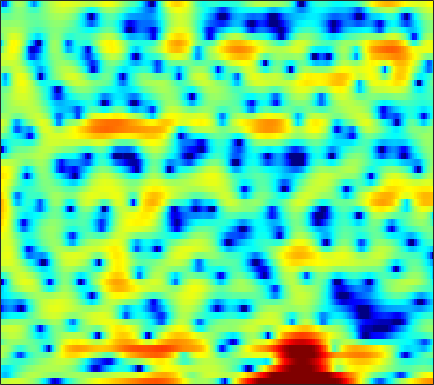

Source data for this figure (header and first rows):
1.6003, 1.9083, 2.2293, 2.48, 2.6342, 2.7828, 2.8492, 2.8533, 2.8109, 2.6728, 2.4906, 2.2785, 1.9586, 1.5598, 1.1514, 0.53044, -0.26434, -0.98468, -2.1012, -3.4724, -5.162, -6.6779, -9.1153, -12.102
-5.962, -6.721, -7.002, -6.281, -5.337, -3.93, -2.607, -1.705, -0.6976, 0.1195, 0.7538, 1.138, 1.519, 1.753, 1.854, 1.886, 1.821, 1.708, 1.502, 1.237, 0.9442, 0.7205, 0.472, 0.254
-5.052, -5.503, -5.732, -5.516, -5.101, -4.383, -3.588, -2.991, -2.248, -1.578, -1.002, -0.6065, -0.1426, 0.2481, 0.5043, 0.7895, 1.041, 1.181, 1.343, 1.464, 1.56, 1.615, 1.655, 1.687
-0.8087, -1.149, -1.577, -1.967, -2.235, -2.55, -2.778, -2.876, -2.915, -2.827, -2.618, -2.392, -2.022, -1.607, -1.296, -0.8675, -0.4653, -0.1825, 0.1702, 0.4929, 0.8076, 1.036, 1.313, 1.574
1.806, 1.273, 0.4153, -0.6673, -1.698, -3.42, -5.648, -7.719, -10.73, -11.88, -9.647, -7.527, -5.257, -3.572, -2.675, -1.842, -1.36, -1.162, -1.087, -1.148, -1.191, -1.102, -0.7286, -0.05806
1.661, 1.641, 1.434, 0.9935, 0.5028, -0.3331, -1.337, -2.103, -2.905, -3.2, -2.868, -2.396, -1.673, -1.078, -0.8145, -0.7353, -1.02, -1.514, -2.665, -4.543, -7.691, -11.57, -17.25, -9.931
-1.65, -0.7419, 0.08989, 0.5902, 0.7922, 0.8936, 0.8456, 0.7533, 0.5847, 0.3905, 0.1858, 0.01421, -0.2427, -0.5374, -0.7778, -1.162, -1.6, -1.914, -2.349, -2.709, -2.941, -2.932, -2.679, -2.102
0.8405, 1.256, 1.695, 2.006, 2.164, 2.261, 2.222, 2.118, 1.853, 1.476, 0.9541, 0.4645, -0.3207, -1.277, -2.121, -3.342, -4.601, -5.416, -6.038, -5.908, -5.133, -4.348, -3.208, -2.134
2.263, 2.4, 2.576, 2.706, 2.768, 2.781, 2.713, 2.596, 2.343, 1.944, 1.392, 0.8539, -0.07952, -1.323, -2.521, -4.593, -7.55, -10.52, -14.48, -12.24, -8.026, -5.673, -3.454, -1.882
-0.5367, -0.3401, -0.07963, 0.146, 0.2959, 0.4247, 0.5016, 0.526, 0.4963, 0.436, 0.3287, 0.2169, 0.01162, -0.2496, -0.4905, -0.8179, -1.113, -1.242, -1.225, -0.9604, -0.4943, -0.07, 0.5071, 0.9682
-7.179, -6.468, -5.645, -5.052, -4.765, -4.574, -4.537, -4.576, -4.563, -4.388, -3.958, -3.475, -2.712, -1.891, -1.296, -0.5515, 0.1094, 0.5558, 1.093, 1.587, 2.038, 2.319, 2.627, 2.855
-13.77, -11.69, -9.905, -8.961, -8.709, -9.002, -10.09, -11.56, -14.83, -18.82, -15.74, -11.79, -7.867, -5.073, -3.466, -1.769, -0.4305, 0.3848, 1.275, 1.979, 2.532, 2.867, 3.227, 3.47
-9.624, -8.956, -8.174, -7.644, -7.45, -7.477, -7.857, -8.314, -8.961, -9.107, -8.289, -7.115, -5.28, -3.523, -2.357, -1.049, 0.008572, 0.6466, 1.35, 1.892, 2.317, 2.569, 2.833, 3.035
-6.008, -5.681, -5.16, -4.619, -4.223, -3.728, -3.281, -2.954, -2.537, -2.078, -1.556, -1.136, -0.5439, 0.0273, 0.4007, 0.8103, 1.09, 1.207, 1.266, 1.248, 1.175, 1.134, 1.133, 1.235
-6.274, -5.778, -4.677, -3.377, -2.418, -1.247, -0.2412, 0.3898, 1.109, 1.673, 2.106, 2.345, 2.538, 2.588, 2.516, 2.264, 1.797, 1.297, 0.3941, -0.8001, -2.208, -3.248, -4.21, -4.118
-28.19, -13.99, -7.584, -3.981, -2.09, -0.203, 1.172, 1.951, 2.73, 3.255, 3.553, 3.643, 3.594, 3.345, 3.03, 2.408, 1.542, 0.6925, -0.7796, -2.791, -5.625, -8.631, -14.12, -13.07
-3.53, -3.103, -2.083, -0.8789, -0.0113, 0.9815, 1.763, 2.201, 2.59, 2.766, 2.749, 2.621, 2.299, 1.818, 1.357, 0.6317, -0.206, -0.8902, -1.835, -2.767, -3.575, -4.013, -4.246, -3.959
1.172, 1.348, 1.625, 1.921, 2.118, 2.312, 2.385, 2.358, 2.186, 1.864, 1.392, 0.9512, 0.2462, -0.5881, -1.282, -2.313, -3.425, -4.26, -5.223, -5.834, -5.898, -5.549, -4.707, -3.631
2.909, 3.12, 3.304, 3.355, 3.296, 3.067, 2.647, 2.207, 1.452, 0.5318, -0.5197, -1.365, -2.509, -3.642, -4.516, -5.836, -7.531, -9.301, -12.95, -19.36, -18.17, -12.73, -8.036, -4.95
3.004, 3.425, 3.741, 3.768, 3.598, 3.105, 2.298, 1.452, -0.001545, -1.899, -4.243, -6.227, -8.699, -9.833, -9.63, -8.895, -8.456, -8.449, -8.726, -8.781, -7.937, -6.655, -4.615, -2.673
2.575, 3.153, 3.554, 3.579, 3.366, 2.781, 1.843, 0.8942, -0.7645, -2.952, -5.875, -8.702, -13.16, -14.3, -11.84, -8.768, -6.651, -5.495, -4.291, -3.284, -2.356, -1.682, -0.8043, 0.0004794
2.86, 3.155, 3.279, 3.111, 2.805, 2.176, 1.319, 0.5508, -0.6058, -1.836, -3.027, -3.802, -4.525, -4.757, -4.606, -4.052, -3.296, -2.68, -1.875, -1.14, -0.4977, -0.08261, 0.3645, 0.6631
3.86, 3.764, 3.447, 2.909, 2.359, 1.447, 0.3702, -0.5037, -1.669, -2.723, -3.512, -3.872, -3.99, -3.76, -3.422, -2.819, -2.134, -1.609, -0.9512, -0.3564, 0.1376, 0.4317, 0.6946, 0.7881
5.087, 4.719, 4.026, 3.08, 2.188, 0.7335, -1.056, -2.654, -5.121, -7.778, -9.707, -9.77, -8.312, -6.431, -5.151, -3.714, -2.531, -1.786, -0.9425, -0.2576, 0.2815, 0.5851, 0.8574, 0.9693
5.955, 5.447, 4.561, 3.416, 2.371, 0.6925, -1.381, -3.271, -6.432, -10.51, -14.51, -14.07, -10.59, -7.741, -6.156, -4.567, -3.365, -2.639, -1.815, -1.125, -0.5341, -0.1664, 0.2096, 0.4462
6.487, 5.918, 4.975, 3.835, 2.861, 1.433, -0.1025, -1.277, -2.784, -4.092, -5.011, -5.377, -5.473, -5.303, -5.111, -4.873, -4.648, -4.445, -4.046, -3.442, -2.689, -2.092, -1.366, -0.8275
7.182, 6.522, 5.424, 4.107, 3.01, 1.474, -0.009093, -0.9945, -2.027, -2.727, -3.17, -3.417, -3.77, -4.289, -4.89, -6.063, -7.788, -9.337, -10.68, -9.31, -6.561, -4.682, -2.757, -1.482
7.454, 6.672, 5.276, 3.423, 1.686, -1.143, -4.466, -6.691, -7.483, -6.061, -4.542, -3.768, -3.256, -3.319, -3.752, -4.917, -6.874, -8.873, -10.98, -9.283, -5.908, -3.787, -1.688, -0.29
5.994, 5.316, 4.023, 2.218, 0.462, -2.525, -6.332, -9.172, -9.771, -7.323, -5.19, -4.103, -3.158, -2.657, -2.491, -2.476, -2.574, -2.602, -2.468, -2.03, -1.341, -0.7584, -0.01833, 0.5715
4.64, 4.274, 3.496, 2.43, 1.484, 0.1217, -1.212, -2.049, -2.826, -3.198, -3.253, -3.162, -2.932, -2.629, -2.376, -2.022, -1.65, -1.378, -1.015, -0.6553, -0.3166, -0.09725, 0.1139, 0.2121
4.78, 4.582, 4.097, 3.394, 2.742, 1.739, 0.6218, -0.2684, -1.484, -2.678, -3.719, -4.266, -4.532, -4.203, -3.67, -2.786, -1.91, -1.338, -0.7209, -0.2965, -0.0691, -0.02285, -0.1183, -0.3804
5.55, 5.366, 4.959, 4.356, 3.769, 2.782, 1.539, 0.3885, -1.537, -4.089, -7.725, -11.58, -15.34, -10.51, -7.21, -4.223, -2.261, -1.235, -0.3304, 0.1375, 0.2231, 0.05853, -0.439, -1.233
5.047, 4.879, 4.562, 4.124, 3.702, 2.983, 2.046, 1.171, -0.2562, -2.041, -4.099, -5.512, -6.312, -5.318, -3.998, -2.269, -0.9236, -0.1998, 0.3998, 0.5914, 0.3812, -0.05793, -1.052, -2.582
2.31, 2.221, 2.168, 2.137, 2.09, 1.956, 1.701, 1.434, 0.986, 0.4908, 0.04317, -0.1978, -0.309, -0.158, 0.09608, 0.5184, 0.9216, 1.147, 1.288, 1.19, 0.7987, 0.2815, -0.7642, -2.284
-3.579, -3.344, -2.509, -1.526, -0.8702, -0.1873, 0.2789, 0.503, 0.6684, 0.7543, 0.8047, 0.8418, 0.935, 1.091, 1.244, 1.467, 1.69, 1.827, 1.919, 1.872, 1.646, 1.349, 0.7754, -0.0008702
-26.39, -14.09, -8.248, -5.207, -3.744, -2.435, -1.602, -1.197, -0.8455, -0.6495, -0.5303, -0.4427, -0.2964, -0.07516, 0.1489, 0.5267, 0.9537, 1.274, 1.657, 1.945, 2.111, 2.142, 2.066, 1.871
-6.24, -6.028, -5.197, -4.288, -3.736, -3.223, -2.97, -2.907, -2.957, -3.153, -3.438, -3.657, -3.857, -3.757, -3.377, -2.488, -1.373, -0.5204, 0.5203, 1.372, 2.016, 2.362, 2.657, 2.801
-0.9519, -1.299, -1.785, -2.342, -2.832, -3.586, -4.374, -4.917, -5.566, -6.191, -7.122, -8.296, -10.81, -13.86, -13.05, -8.397, -4.531, -2.39, -0.3016, 1.151, 2.113, 2.589, 2.969, 3.13
2.135, 1.586, 0.5752, -0.8687, -2.338, -4.991, -8.469, -10.93, -11.04, -8.95, -7.651, -7.453, -8.04, -8.581, -7.732, -4.987, -2.124, -0.3879, 1.356, 2.498, 3.11, 3.275, 3.165, 2.749
2.991, 2.669, 1.899, 0.6468, -0.6864, -3.073, -6.088, -8.059, -7.894, -5.57, -3.528, -2.389, -1.257, -0.3484, 0.3312, 1.261, 2.159, 2.732, 3.263, 3.462, 3.279, 2.844, 1.8, 0.1299
0.8027, 1.061, 1.121, 0.8911, 0.5796, 0.06102, -0.4194, -0.6412, -0.6295, -0.3072, 0.2029, 0.6246, 1.169, 1.647, 1.953, 2.272, 2.462, 2.503, 2.364, 1.973, 1.293, 0.5528, -0.7918, -2.636
-1.031, -0.3509, 0.287, 0.6986, 0.8971, 1.063, 1.169, 1.252, 1.384, 1.544, 1.723, 1.845, 1.977, 2.06, 2.064, 1.978, 1.765, 1.511, 1.044, 0.4048, -0.4311, -1.167, -2.271, -3.474
-1.132, -0.4964, 0.2056, 0.773, 1.122, 1.514, 1.835, 2.032, 2.233, 2.376, 2.452, 2.463, 2.404, 2.247, 2.062, 1.715, 1.249, 0.8109, 0.1134, -0.7226, -1.701, -2.518, -3.695, -4.894
-0.5892, -0.2025, 0.3178, 0.8373, 1.226, 1.73, 2.188, 2.476, 2.772, 2.95, 2.998, 2.948, 2.764, 2.437, 2.11, 1.567, 0.9066, 0.3383, -0.534, -1.54, -2.699, -3.723, -5.34, -7.302
-0.8805, -0.876, -0.624, -0.04444, 0.5566, 1.426, 2.233, 2.746, 3.263, 3.552, 3.61, 3.5, 3.162, 2.633, 2.12, 1.319, 0.4228, -0.2752, -1.213, -2.156, -3.153, -4.003, -5.418, -7.393
-3.747, -5.523, -6.473, -4.352, -2.18, 0.2541, 2.031, 2.981, 3.811, 4.211, 4.232, 4.013, 3.424, 2.517, 1.629, 0.1949, -1.411, -2.586, -3.789, -4.296, -4.226, -4.011, -3.8, -3.8
-3.696, -6.208, -7.975, -4.988, -2.353, 0.3093, 2.098, 2.986, 3.676, 3.898, 3.698, 3.297, 2.417, 1.091, -0.228, -2.592, -6.031, -9.934, -19.16, -14.91, -8.54, -5.887, -3.585, -2.044
0.6772, 0.3971, 0.3337, 0.6843, 1.12, 1.757, 2.258, 2.481, 2.522, 2.251, 1.669, 1.041, -0.02252, -1.324, -2.452, -4.111, -5.931, -7.272, -8.347, -7.933, -6.317, -4.902, -3.176, -1.758
2.29, 2.338, 2.446, 2.581, 2.658, 2.693, 2.564, 2.319, 1.755, 0.9012, -0.2337, -1.254, -2.713, -4.136, -5.034, -5.872, -6.228, -6.228, -5.886, -5.15, -4.171, -3.367, -2.271, -1.268
2.312, 2.638, 3.091, 3.469, 3.654, 3.681, 3.399, 2.949, 1.972, 0.5144, -1.466, -3.381, -6.508, -10.07, -12.14, -12.27, -10.49, -9.015, -7.197, -5.507, -3.894, -2.831, -1.577, -0.5834
-1.062, 0.3733, 2.179, 3.524, 4.195, 4.625, 4.557, 4.171, 3.198, 1.639, -0.6247, -2.846, -6.824, -12.05, -15.86, -16.04, -14.14, -12.85, -10.45, -7.511, -4.736, -2.943, -1.089, 0.1559
-6.213, -2.419, 0.8208, 2.821, 3.769, 4.482, 4.655, 4.463, 3.812, 2.706, 1.16, -0.2568, -2.46, -4.945, -6.968, -10.02, -14.56, -21.3, -17.86, -9.892, -5.47, -3.195, -1.071, 0.2643
-0.4796, 0.1836, 1.196, 2.094, 2.601, 3.037, 3.17, 3.077, 2.695, 2.045, 1.153, 0.3436, -0.8855, -2.22, -3.253, -4.597, -5.633, -6.027, -5.717, -4.623, -3.217, -2.183, -1.048, -0.2286
0.5653, 0.7352, 1.018, 1.309, 1.498, 1.662, 1.701, 1.64, 1.428, 1.082, 0.6103, 0.191, -0.4139, -1.031, -1.466, -1.958, -2.272, -2.356, -2.275, -1.96, -1.504, -1.125, -0.6407, -0.2483
0.1808, 0.2148, 0.2987, 0.4136, 0.5091, 0.6114, 0.6656, 0.6576, 0.5805, 0.4148, 0.1758, -0.04086, -0.351, -0.6634, -0.8673, -1.064, -1.169, -1.165, -1.062, -0.8656, -0.5961, -0.3829, -0.08933, 0.1675
-0.9247, -0.9867, -0.9395, -0.7674, -0.5886, -0.3228, -0.08979, 0.03145, 0.09743, 0.04192, -0.1208, -0.2971, -0.5801, -0.8546, -1.022, -1.151, -1.146, -1.056, -0.8165, -0.5029, -0.1478, 0.1263, 0.4707, 0.7772
-3.296, -3.602, -3.488, -2.834, -2.167, -1.263, -0.5196, -0.1187, 0.1641, 0.1675, -0.1075, -0.4711, -1.115, -1.81, -2.257, -2.581, -2.449, -2.099, -1.438, -0.7002, -0.01488, 0.458, 0.9981, 1.454
-9.123, -12.54, -11.75, -6.89, -4.167, -1.651, -0.02576, 0.7513, 1.287, 1.287, 0.742, -0.06211, -1.717, -4.217, -6.623, -9.122, -7.653, -5.381, -2.907, -1.197, -0.04022, 0.5701, 1.203, 1.733
